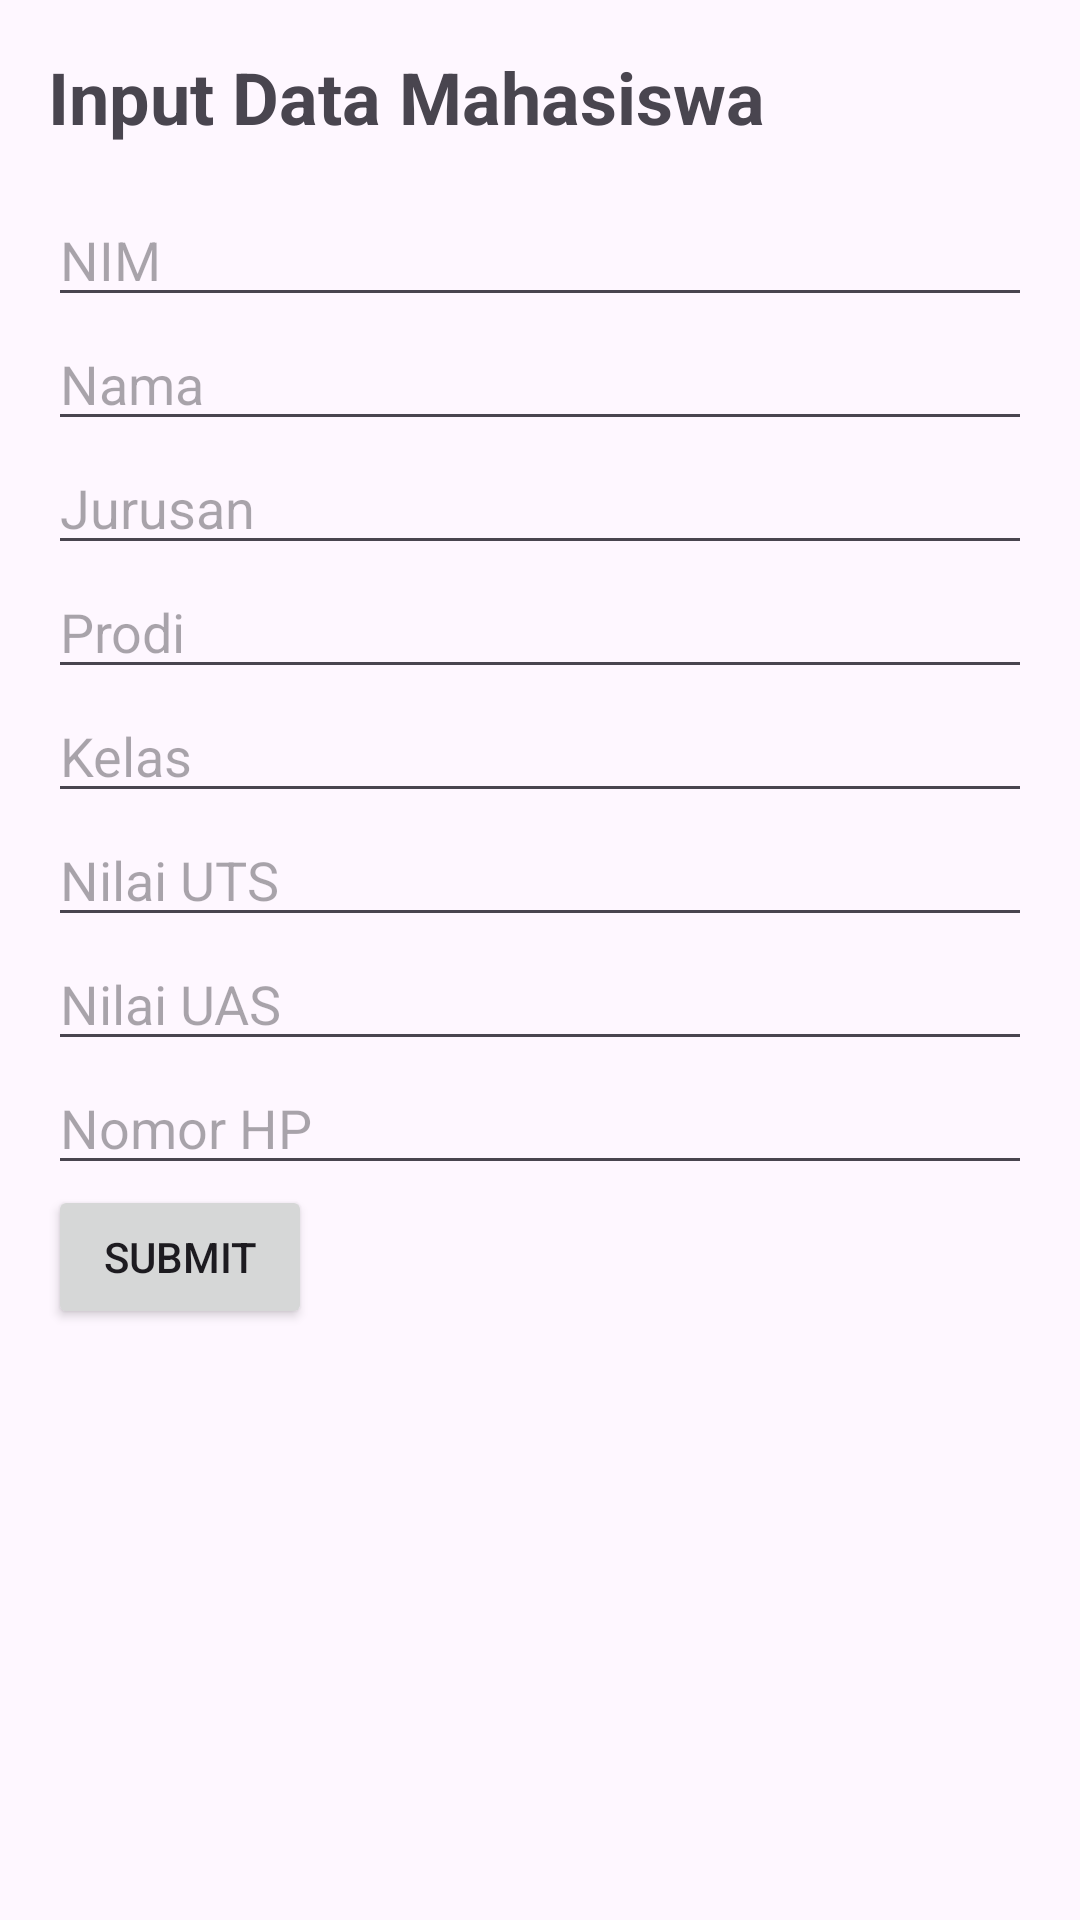

Write the Android layout XML for this screen, with the resource values it uses.
<!-- AndroidManifest.xml: application theme Theme.BiodataArifRahman -->
<!-- res/layout/activity_main.xml -->
<?xml version="1.0" encoding="utf-8"?>
<androidx.constraintlayout.widget.ConstraintLayout xmlns:android="http://schemas.android.com/apk/res/android"
    xmlns:app="http://schemas.android.com/apk/res-auto"
    xmlns:tools="http://schemas.android.com/tools"
    android:layout_width="match_parent"
    android:layout_height="match_parent"
    tools:context=".MainActivity">

        <LinearLayout
            android:layout_width="match_parent"
            android:layout_height="match_parent"
            android:orientation="vertical"
            android:padding="16dp">

                <TextView
                    android:layout_width="wrap_content"
                    android:layout_height="wrap_content"
                    android:text="@string/app_name"
                    android:textSize="24sp"
                    android:textStyle="bold"
                    android:layout_marginBottom="16dp"/>

                <EditText
                    android:id="@+id/inputNim"
                    android:layout_width="match_parent"
                    android:layout_height="wrap_content"
                    android:hint="@string/hint_nim" />

                <EditText
                    android:id="@+id/inputNama"
                    android:layout_width="match_parent"
                    android:layout_height="wrap_content"
                    android:hint="@string/hint_nama" />

                <EditText
                    android:id="@+id/inputJurusan"
                    android:layout_width="match_parent"
                    android:layout_height="wrap_content"
                    android:hint="@string/hint_jurusan" />

                <EditText
                    android:id="@+id/inputProdi"
                    android:layout_width="match_parent"
                    android:layout_height="wrap_content"
                    android:hint="@string/hint_prodi" />

                <EditText
                    android:id="@+id/inputKelas"
                    android:layout_width="match_parent"
                    android:layout_height="wrap_content"
                    android:hint="@string/hint_kelas" />

                <EditText
                    android:id="@+id/inputNilaiUts"
                    android:layout_width="match_parent"
                    android:layout_height="wrap_content"
                    android:hint="@string/hint_nilai_uts" />

                <EditText
                    android:id="@+id/inputNilaiUas"
                    android:layout_width="match_parent"
                    android:layout_height="wrap_content"
                    android:hint="@string/hint_nilai_uas" />

                <EditText
                    android:id="@+id/inputNoHp"
                    android:layout_width="match_parent"
                    android:layout_height="wrap_content"
                    android:hint="@string/hint_no_hp" />

                <Button
                    android:id="@+id/buttonSubmit"
                    android:layout_width="wrap_content"
                    android:layout_height="wrap_content"
                    android:text="@string/button_submit" />
        </LinearLayout>
</androidx.constraintlayout.widget.ConstraintLayout>
<!-- resources referenced by this layout -->
<resources>
  <string name="app_name">Input Data Mahasiswa</string>
  <string name="button_submit">Submit</string>
  <string name="hint_jurusan">Jurusan</string>
  <string name="hint_kelas">Kelas</string>
  <string name="hint_nama">Nama</string>
  <string name="hint_nilai_uas">Nilai UAS</string>
  <string name="hint_nilai_uts">Nilai UTS</string>
  <string name="hint_nim">NIM</string>
  <string name="hint_no_hp">Nomor HP</string>
  <string name="hint_prodi">Prodi</string>
  <style name="Theme.BiodataArifRahman" parent="Base.Theme.BiodataArifRahman" />
  <style name="Base.Theme.BiodataArifRahman" parent="Theme.Material3.DayNight.NoActionBar">
          
          
      </style>
</resources>
